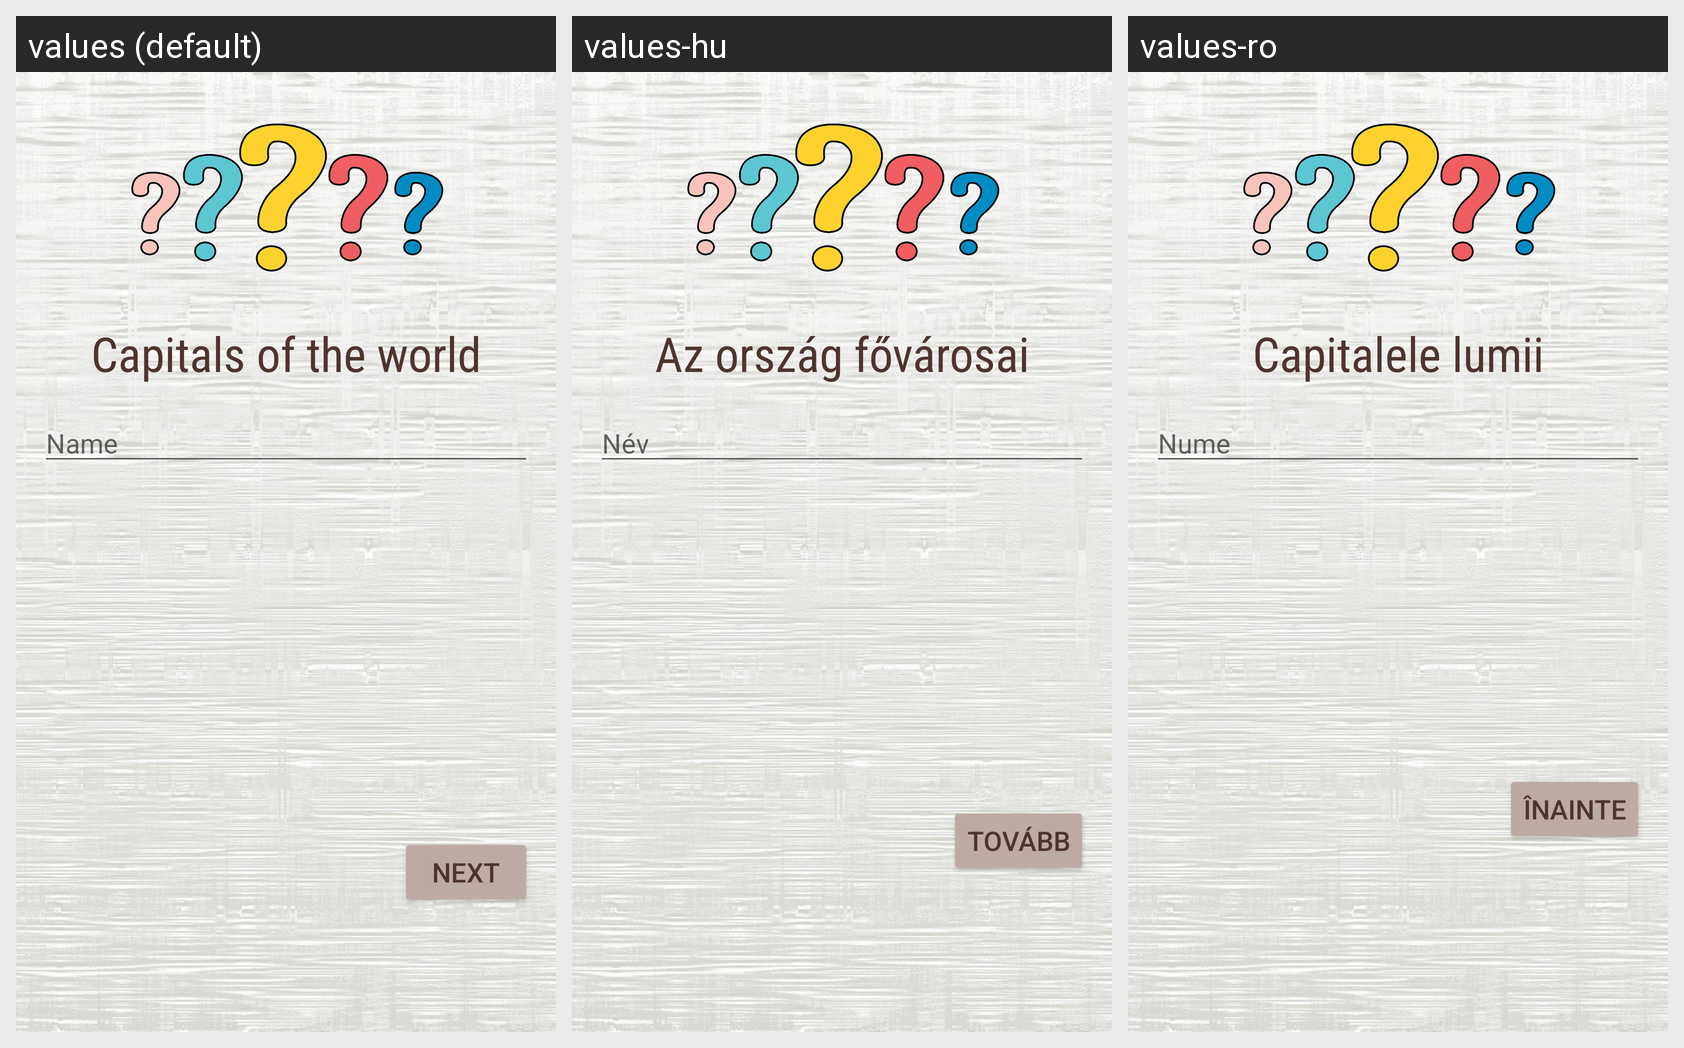

The Android screen above is rendered under several locales of the same app. Produce the string resources it draws, with the default and per-locale values.
Android screen res/layout/activity_main.xml rendered under 3 locales, left to right: values (default), values-hu, values-ro. Device: Nexus 5 (rendered at 1080×1920; each locale shown at half size, 540×960, under a caption strip naming it); theme AppTheme.
Strings drawn on this screen, with the default value and each locale's value (text and hints the layout hard-codes, and strings that could not be matched under every locale, appear in the picture but are not listed):

capitals_of_world
  values: Capitals of the world
  values-hu: Az ország fővárosai
  values-ro: Capitalele lumii

name
  values: Name
  values-hu: Név
  values-ro: Nume

next
  values: Next
  values-hu: Tovább
  values-ro: Înainte
